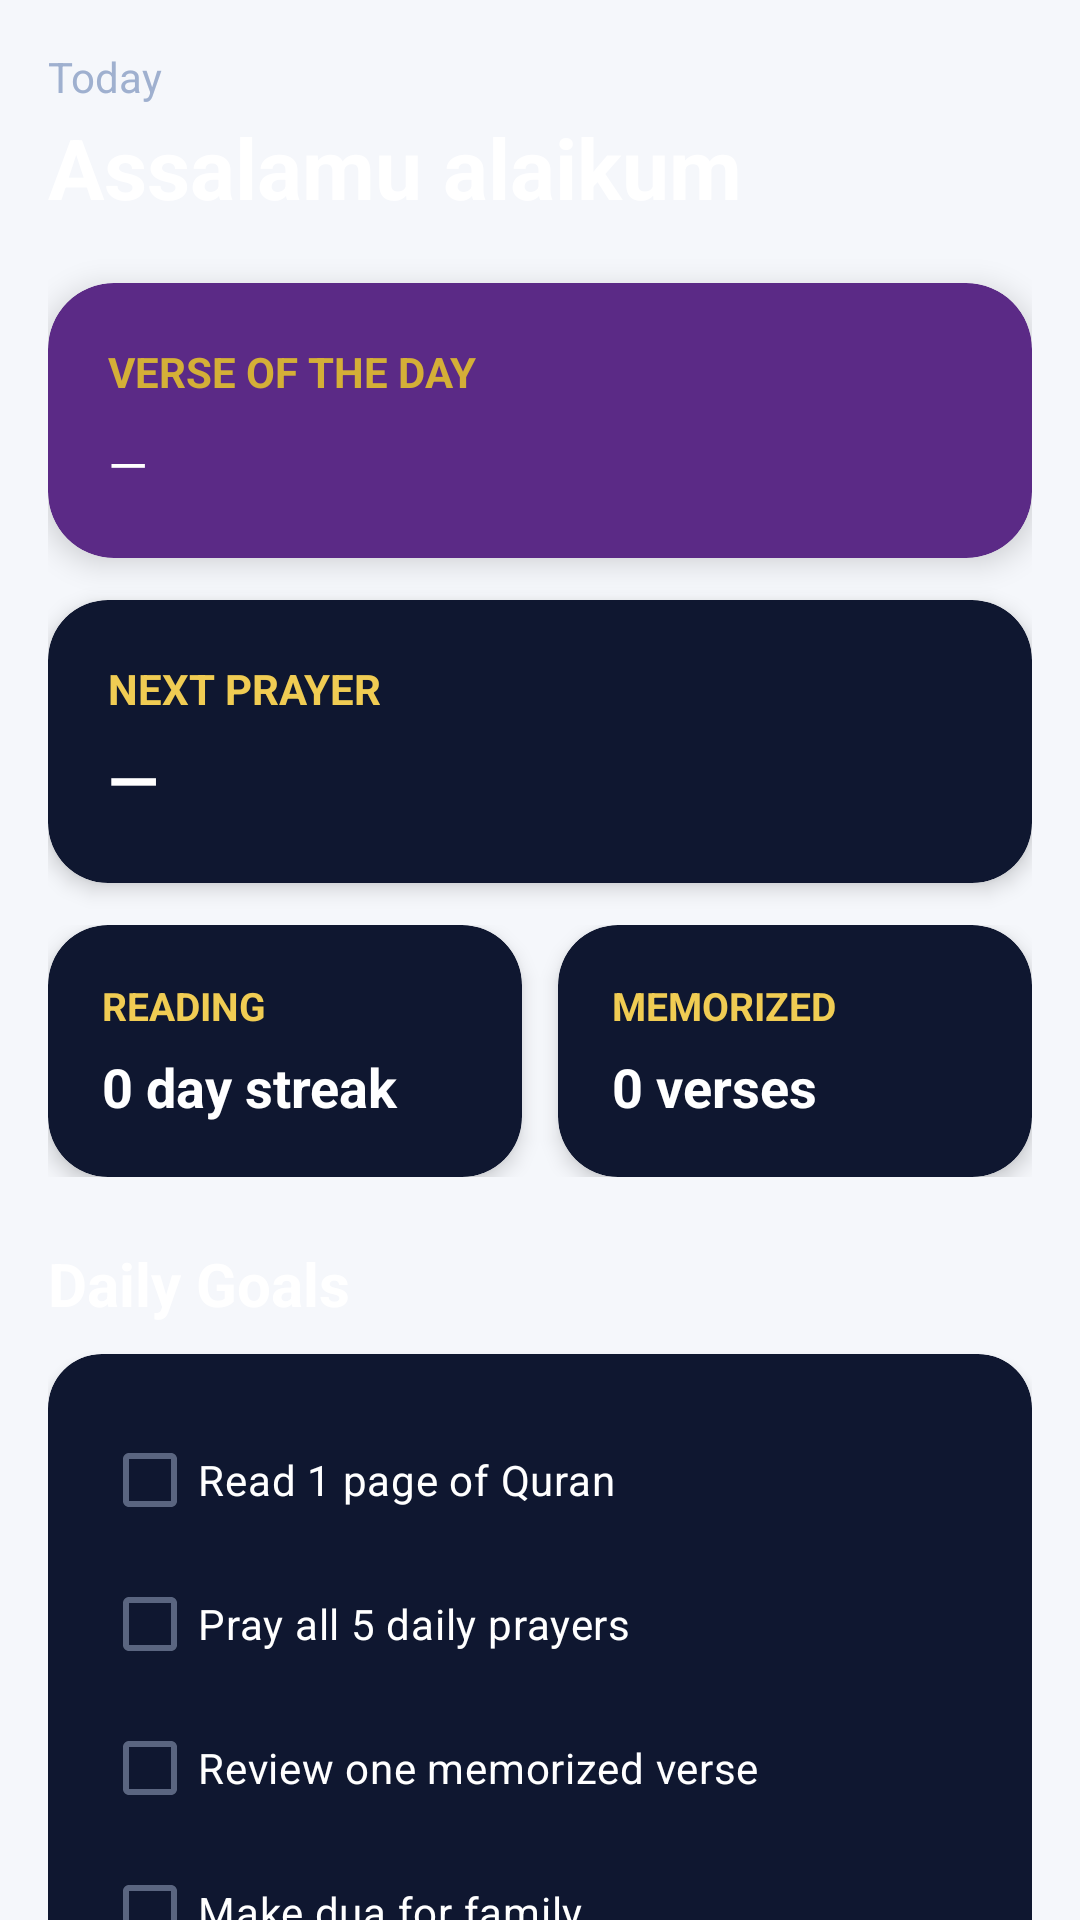

Here is an Android app screen rendered from its layout file. Give the layout XML and the strings, colors and styles it references.
<!-- AndroidManifest.xml: application theme Theme.MuslimPrayerCoach -->
<!-- res/layout/fragment_coach.xml -->
<?xml version="1.0" encoding="utf-8"?>
<androidx.core.widget.NestedScrollView xmlns:android="http://schemas.android.com/apk/res/android"
    xmlns:app="http://schemas.android.com/apk/res-auto"
    android:layout_width="match_parent" android:layout_height="match_parent"
    android:fillViewport="true"
    android:background="@drawable/bg_aurora">

    <LinearLayout
        android:layout_width="match_parent" android:layout_height="wrap_content"
        android:orientation="vertical"
        android:padding="16dp">

        <TextView
            android:layout_width="wrap_content" android:layout_height="wrap_content"
            android:textColor="@color/text_secondary_dark"
            android:textSize="14sp"
            android:id="@+id/coach_today"
            android:text="Today"/>

        <TextView
            android:layout_width="wrap_content" android:layout_height="wrap_content"
            android:textColor="@color/text_primary_dark"
            android:textSize="28sp"
            android:textStyle="bold"
            android:layout_marginTop="2dp"
            android:text="Assalamu alaikum"/>

        <com.google.android.material.card.MaterialCardView
            android:layout_width="match_parent" android:layout_height="wrap_content"
            android:layout_marginTop="20dp"
            app:cardCornerRadius="22dp"
            app:cardElevation="6dp"
            app:cardBackgroundColor="@color/coach_purple">

            <LinearLayout
                android:layout_width="match_parent" android:layout_height="wrap_content"
                android:orientation="vertical"
                android:padding="20dp">

                <TextView
                    android:layout_width="wrap_content" android:layout_height="wrap_content"
                    android:textColor="@color/coach_gold"
                    android:textSize="14sp"
                    android:textStyle="bold"
                    android:text="VERSE OF THE DAY"/>

                <TextView
                    android:id="@+id/coach_ayah"
                    android:layout_width="match_parent" android:layout_height="wrap_content"
                    android:layout_marginTop="10dp"
                    android:textColor="#FFFFFF"
                    android:textSize="17sp"
                    android:lineSpacingExtra="4sp"
                    android:text="—"/>
            </LinearLayout>
        </com.google.android.material.card.MaterialCardView>

        <com.google.android.material.card.MaterialCardView
            android:layout_width="match_parent" android:layout_height="wrap_content"
            android:layout_marginTop="14dp"
            app:cardCornerRadius="20dp"
            app:cardElevation="4dp"
            app:cardBackgroundColor="@color/bg_card_dark">

            <LinearLayout
                android:layout_width="match_parent" android:layout_height="wrap_content"
                android:orientation="vertical"
                android:padding="20dp">

                <TextView
                    android:layout_width="wrap_content" android:layout_height="wrap_content"
                    android:textColor="@color/coach_gold_light"
                    android:textSize="14sp"
                    android:textStyle="bold"
                    android:text="NEXT PRAYER"/>

                <TextView
                    android:id="@+id/coach_next_prayer"
                    android:layout_width="match_parent" android:layout_height="wrap_content"
                    android:layout_marginTop="6dp"
                    android:textColor="@color/text_primary_dark"
                    android:textSize="22sp"
                    android:textStyle="bold"
                    android:text="—"/>
            </LinearLayout>
        </com.google.android.material.card.MaterialCardView>

        <LinearLayout
            android:layout_width="match_parent" android:layout_height="wrap_content"
            android:layout_marginTop="14dp"
            android:orientation="horizontal">

            <com.google.android.material.card.MaterialCardView
                android:layout_width="0dp" android:layout_height="wrap_content"
                android:layout_weight="1"
                android:layout_marginEnd="6dp"
                app:cardCornerRadius="20dp"
                app:cardElevation="4dp"
                app:cardBackgroundColor="@color/bg_card_dark">

                <LinearLayout
                    android:layout_width="match_parent" android:layout_height="wrap_content"
                    android:orientation="vertical"
                    android:padding="18dp">

                    <TextView
                        android:layout_width="wrap_content" android:layout_height="wrap_content"
                        android:textColor="@color/coach_gold_light"
                        android:textSize="13sp"
                        android:textStyle="bold"
                        android:text="READING"/>

                    <TextView
                        android:id="@+id/coach_streak"
                        android:layout_width="wrap_content" android:layout_height="wrap_content"
                        android:layout_marginTop="6dp"
                        android:textColor="@color/text_primary_dark"
                        android:textSize="18sp"
                        android:textStyle="bold"
                        android:text="0 day streak"/>
                </LinearLayout>
            </com.google.android.material.card.MaterialCardView>

            <com.google.android.material.card.MaterialCardView
                android:layout_width="0dp" android:layout_height="wrap_content"
                android:layout_weight="1"
                android:layout_marginStart="6dp"
                app:cardCornerRadius="20dp"
                app:cardElevation="4dp"
                app:cardBackgroundColor="@color/bg_card_dark">

                <LinearLayout
                    android:layout_width="match_parent" android:layout_height="wrap_content"
                    android:orientation="vertical"
                    android:padding="18dp">

                    <TextView
                        android:layout_width="wrap_content" android:layout_height="wrap_content"
                        android:textColor="@color/coach_gold_light"
                        android:textSize="13sp"
                        android:textStyle="bold"
                        android:text="MEMORIZED"/>

                    <TextView
                        android:id="@+id/coach_memorized"
                        android:layout_width="wrap_content" android:layout_height="wrap_content"
                        android:layout_marginTop="6dp"
                        android:textColor="@color/text_primary_dark"
                        android:textSize="18sp"
                        android:textStyle="bold"
                        android:text="0 verses"/>
                </LinearLayout>
            </com.google.android.material.card.MaterialCardView>
        </LinearLayout>

        <TextView
            android:layout_width="wrap_content" android:layout_height="wrap_content"
            android:layout_marginTop="22dp"
            android:textColor="@color/text_primary_dark"
            android:textSize="20sp"
            android:textStyle="bold"
            android:text="Daily Goals"/>

        <com.google.android.material.card.MaterialCardView
            android:layout_width="match_parent" android:layout_height="wrap_content"
            android:layout_marginTop="10dp"
            app:cardCornerRadius="18dp"
            app:cardElevation="2dp"
            app:cardBackgroundColor="@color/bg_card_dark">

            <LinearLayout
                android:layout_width="match_parent" android:layout_height="wrap_content"
                android:orientation="vertical"
                android:padding="18dp">

                <CheckBox android:layout_width="match_parent" android:layout_height="wrap_content"
                    android:textColor="@color/text_primary_dark"
                    android:text="Read 1 page of Quran"/>
                <CheckBox android:layout_width="match_parent" android:layout_height="wrap_content"
                    android:textColor="@color/text_primary_dark"
                    android:text="Pray all 5 daily prayers"/>
                <CheckBox android:layout_width="match_parent" android:layout_height="wrap_content"
                    android:textColor="@color/text_primary_dark"
                    android:text="Review one memorized verse"/>
                <CheckBox android:layout_width="match_parent" android:layout_height="wrap_content"
                    android:textColor="@color/text_primary_dark"
                    android:text="Make dua for family"/>
            </LinearLayout>
        </com.google.android.material.card.MaterialCardView>

    </LinearLayout>
</androidx.core.widget.NestedScrollView>
<!-- resources referenced by this layout -->
<resources>
  <color name="bg_card_dark">#0F1730</color>
  <color name="coach_gold">#D4AF37</color>
  <color name="coach_gold_light">#F0CC53</color>
  <color name="coach_purple">#5B2A86</color>
  <color name="text_primary_dark">#FFFFFF</color>
  <color name="text_secondary_dark">#9FB0CF</color>
  <style name="Theme.MuslimPrayerCoach" parent="Theme.Material3.DayNight.NoActionBar">
          <item name="preferenceTheme">@style/PreferenceThemeOverlay</item>
          <item name="colorPrimary">@color/coach_purple</item>
          <item name="colorOnPrimary">#FFFFFF</item>
          <item name="colorPrimaryContainer">#1E40AF</item>
          <item name="colorOnPrimaryContainer">#E0EAFF</item>
          <item name="colorSecondary">@color/coach_gold</item>
          <item name="colorOnSecondary">#FFFFFF</item>
          <item name="colorSecondaryContainer">#065F46</item>
          <item name="colorOnSecondaryContainer">#E5FFE9</item>
          <item name="colorTertiary">@color/neon_violet</item>
          <item name="colorSurface">@color/bg_card_light</item>
          <item name="colorOnSurface">@color/text_primary_light</item>
          <item name="colorSurfaceVariant">@color/bg_card_light_alt</item>
          <item name="colorOnSurfaceVariant">@color/text_secondary_light</item>
          <item name="android:windowBackground">@color/bg_light</item>
          <item name="android:textColorPrimary">@color/text_primary_light</item>
          <item name="android:textColorSecondary">@color/text_secondary_light</item>
          <item name="bottomNavigationStyle">@style/BottomNav.Modern</item>
          <item name="materialCardViewStyle">@style/Card.Modern</item>
          <item name="android:statusBarColor">@android:color/transparent</item>
          <item name="android:navigationBarColor">@android:color/transparent</item>
          <item name="android:windowLightStatusBar" tools:targetApi="m">true</item>
      </style>
  <color name="neon_violet">#A78BFA</color>
  <color name="bg_card_light">#FFFFFF</color>
  <color name="text_primary_light">#0A1428</color>
  <color name="bg_card_light_alt">#EEF2FA</color>
  <color name="text_secondary_light">#5A6580</color>
  <color name="bg_light">#F5F7FB</color>
  <style name="BottomNav.Modern" parent="Widget.Material3.BottomNavigationView">
          <item name="itemActiveIndicatorStyle">@style/BottomNavIndicator</item>
          <item name="labelVisibilityMode">labeled</item>
          <item name="elevation">12dp</item>
      </style>
  <style name="Card.Modern" parent="Widget.Material3.CardView.Filled">
          <item name="cardCornerRadius">22dp</item>
          <item name="cardElevation">3dp</item>
          <item name="cardBackgroundColor">?attr/colorSurface</item>
          <item name="rippleColor">?attr/colorPrimary</item>
      </style>
  <style name="BottomNavIndicator" parent="Widget.Material3.BottomNavigationView.ActiveIndicator">
          <item name="android:width">64dp</item>
          <item name="android:height">36dp</item>
          <item name="android:color">#1A73E8</item>
          <item name="marginHorizontal">8dp</item>
          <item name="shapeAppearance">@style/IndicatorShape</item>
      </style>
  <style name="IndicatorShape" parent="">
          <item name="cornerSize">100dp</item>
      </style>
</resources>
